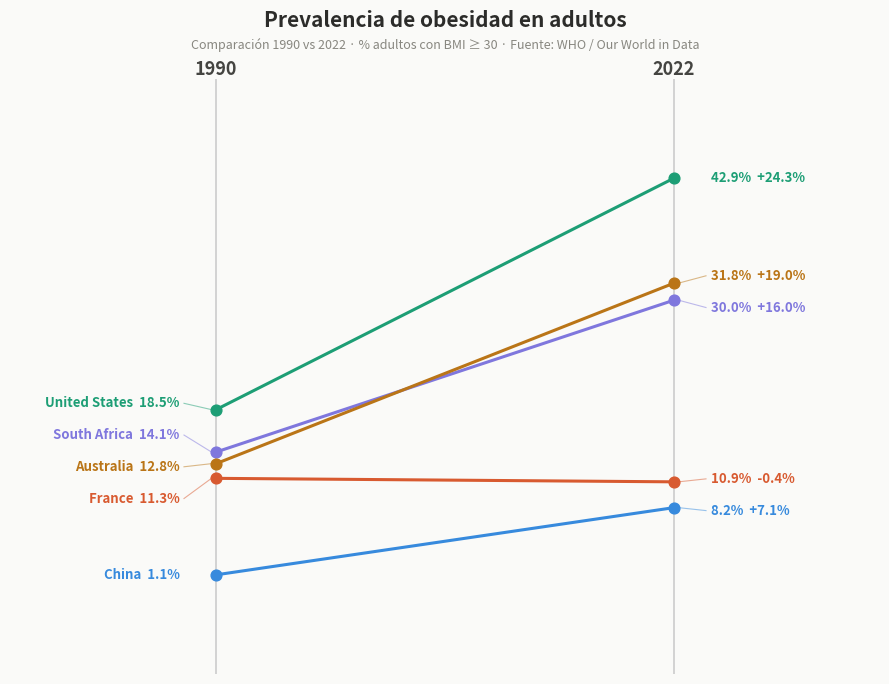

This figure's Python source:
import matplotlib.pyplot as plt
import pandas as pd

# ============================================================
# DATOS — porcentaje de obesidad en adultos (BMI >= 30)
# Formato: (Entity, Year, valor%)
# ============================================================

raw_data = [
    ("China",1990,1.14259),
    ("China",2022,8.21126),
    ("United States", 1990, 18.52077),
    ("United States", 2022, 42.86787),
    ("France",        1990, 11.2928),
    ("France",        2022, 10.92481),
    ("South Africa",  1990, 14.05956),
    ("South Africa",  2022, 30.03376),
    ("Australia",     1990, 12.83769),
    ("Australia",     2022, 31.82415),
]

# ============================================================
# CONFIGURACIÓN
# ============================================================

COLORS = [
    "#378ADD",  # azul       — Chile
    "#1D9E75",  # teal       — United States
    "#D85A30",  # coral      — France
    "#7F77DD",  # purple     — South Africa
    "#BA7517",  # amber      — Australia
]

# ============================================================
# FUNCIÓN DE AJUSTE DE ETIQUETAS
# ============================================================

def adjust_labels(positions, min_gap):
    pos      = sorted(range(len(positions)), key=lambda i: positions[i])
    adjusted = list(positions)

    for _ in range(1000):
        moved = False
        for i in range(len(pos) - 1):
            a   = pos[i]
            b   = pos[i + 1]
            gap = adjusted[b] - adjusted[a]
            if gap < min_gap:
                push        = (min_gap - gap) / 2
                adjusted[a] -= push
                adjusted[b] += push
                moved = True
        if not moved:
            break

    return adjusted

# ============================================================
# PROCESAMIENTO
# ============================================================

df = pd.DataFrame(raw_data, columns=["Entity", "Year", "Value"])

years      = sorted(df["Year"].unique())
YEAR_LEFT  = years[0]
YEAR_RIGHT = years[1]

countries  = df["Entity"].unique()
left_data  = df[df["Year"] == YEAR_LEFT].set_index("Entity")["Value"]
right_data = df[df["Year"] == YEAR_RIGHT].set_index("Entity")["Value"]

all_values    = list(left_data.values) + list(right_data.values)
data_range    = max(all_values) - min(all_values)

# MIN_GAP relativo al rango de los datos (8% del rango)
MIN_GAP = data_range * 0.08

left_original  = [left_data[c]  for c in countries]
right_original = [right_data[c] for c in countries]

left_adjusted  = adjust_labels(left_original,  MIN_GAP)
right_adjusted = adjust_labels(right_original, MIN_GAP)

# ============================================================
# GRÁFICO
# ============================================================

fig, ax = plt.subplots(figsize=(9, 7))
fig.patch.set_facecolor("#FAFAF8")
ax.set_facecolor("#FAFAF8")

for spine in ax.spines.values():
    spine.set_visible(False)
ax.set_xticks([])
ax.set_yticks([])

# margen vertical generoso para separar bien las líneas
y_min = min(all_values) - data_range * 0.25
y_max = max(all_values) + data_range * 0.25
ax.set_xlim(-0.45, 1.45)
ax.set_ylim(y_min, y_max)

# líneas verticales
for x in [0, 1]:
    ax.axvline(x=x, color="#CCCCCC", linewidth=1.2, zorder=0)

# etiquetas de años
ax.text(0, y_max, str(YEAR_LEFT),  ha="center", va="bottom",
        fontsize=13, fontweight="bold", color="#444441")
ax.text(1, y_max, str(YEAR_RIGHT), ha="center", va="bottom",
        fontsize=13, fontweight="bold", color="#444441")

# dibujar cada país
for i, country in enumerate(countries):
    color  = COLORS[i % len(COLORS)]
    y0     = left_data[country]
    y1     = right_data[country]
    y0_adj = left_adjusted[i]
    y1_adj = right_adjusted[i]
    change = y1 - y0
    sign   = "+" if change >= 0 else ""

    # línea principal entre puntos reales
    ax.plot([0, 1], [y0, y1],
            color=color, linewidth=2.2, solid_capstyle="round", zorder=2)

    # puntos en posición real
    ax.scatter([0, 1], [y0, y1],
               color=color, s=60, zorder=3)

    # línea guía izquierda
    if abs(y0_adj - y0) > 0.3:
        ax.plot([-0.01, -0.07], [y0, y0_adj],
                color=color, linewidth=0.8, alpha=0.5, zorder=1)

    # línea guía derecha
    if abs(y1_adj - y1) > 0.3:
        ax.plot([1.01, 1.07], [y1, y1_adj],
                color=color, linewidth=0.8, alpha=0.5, zorder=1)

    # etiqueta izquierda
    ax.text(-0.08, y0_adj,
            f"{country}  {y0:.1f}%",
            ha="right", va="center",
            fontsize=9.5, color=color, fontweight="bold")

    # etiqueta derecha
    ax.text(1.08, y1_adj,
            f"{y1:.1f}%  {sign}{change:.1f}%",
            ha="left", va="center",
            fontsize=9.5, color=color, fontweight="bold")

# título y subtítulo
fig.text(0.5, 0.97,
         "Prevalencia de obesidad en adultos",
         ha="center", va="top",
         fontsize=15, fontweight="bold", color="#2C2C2A")
fig.text(0.5, 0.93,
         f"Comparación {YEAR_LEFT} vs {YEAR_RIGHT} · % adultos con BMI ≥ 30 · Fuente: WHO / Our World in Data",
         ha="center", va="top",
         fontsize=9, color="#888780")

plt.tight_layout(rect=[0, 0, 1, 0.92])
plt.savefig("slope_chart_obesidad.png", dpi=150, bbox_inches="tight")
plt.show()
print("Gráfico guardado como slope_chart_obesidad.png")
